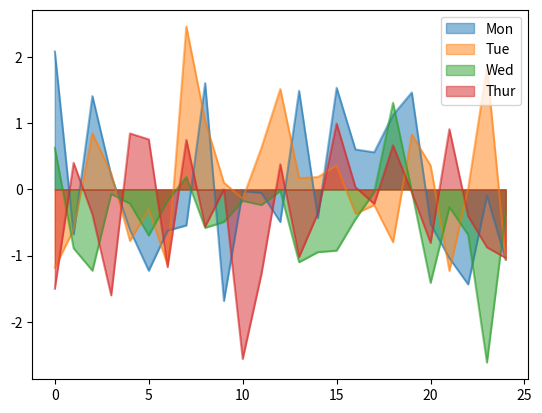
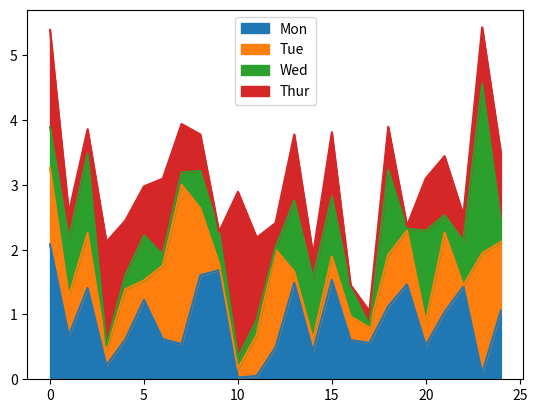
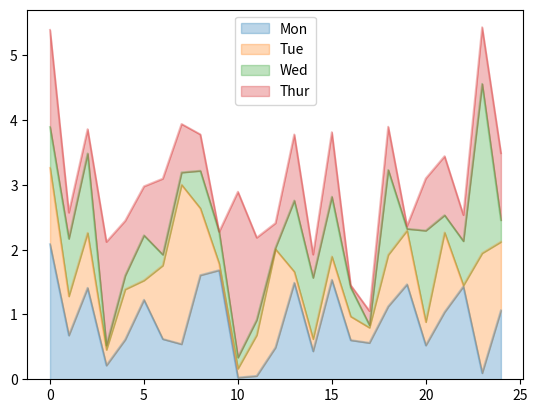
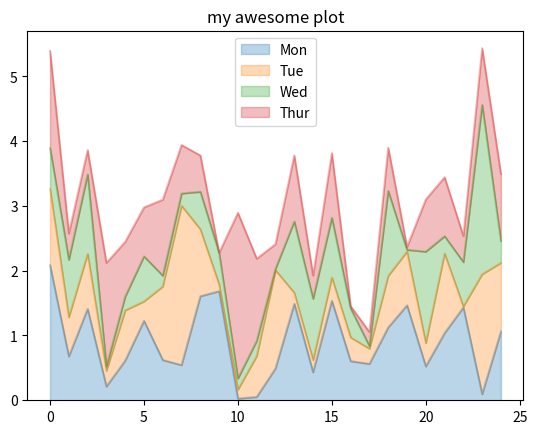
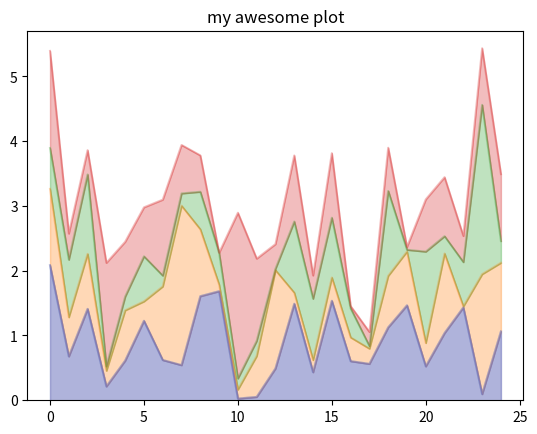
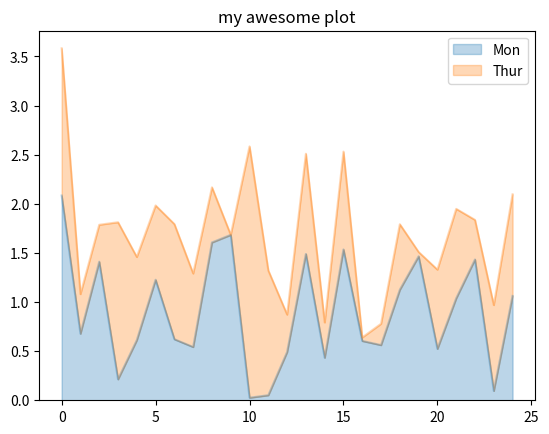
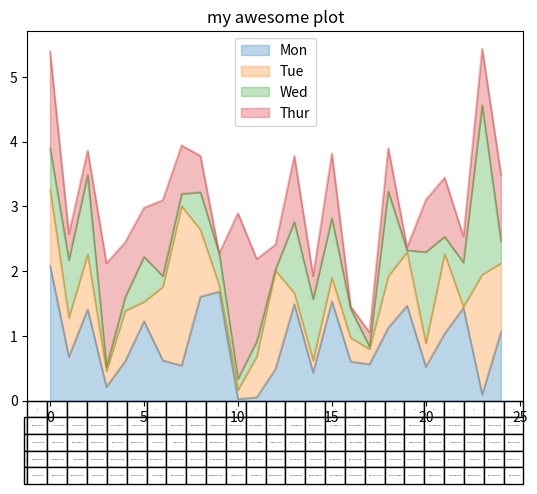

Python code for these plots, in order:
import pandas as pd
import numpy as np
import matplotlib.pyplot as plt
from numpy.random import randn

#create a new df
my_df = pd.DataFrame(randn(25,4), columns = ['Mon','Tue','Wed','Thur'])
print(my_df)

#area plot
my_df.plot(kind = 'area',stacked = False) #stack allowes negative and positive values to not get stacked
my_df.abs().plot(kind = 'area') #makes all negative value positive
plt.show()

#shading
my_df.abs().plot(kind = 'area',alpha = 0.3) #alpha is used ro set transparency of the graph 
#lower the alpha  number, more transparent it will be
plt.show()

#title 
my_df.abs().plot(kind = 'area',alpha = 0.3,title = "my awesome plot")
plt.show()

#legend
my_df.abs().plot(kind = 'area',alpha = 0.3,title = "my awesome plot",legend=False)  #turns off the legend
plt.show()

#sjow only one column
my_df['Mon'].abs().plot(kind = 'area',alpha = 0.3,title = "my awesome plot")
plt.show()

my_df[['Mon','Thur']].abs().plot(kind = 'area',alpha = 0.3,title = "my awesome plot")
plt.show()

#add table
my_df.abs().plot(kind = 'area',alpha = 0.3,title = "my awesome plot",table=True)
plt.show()
